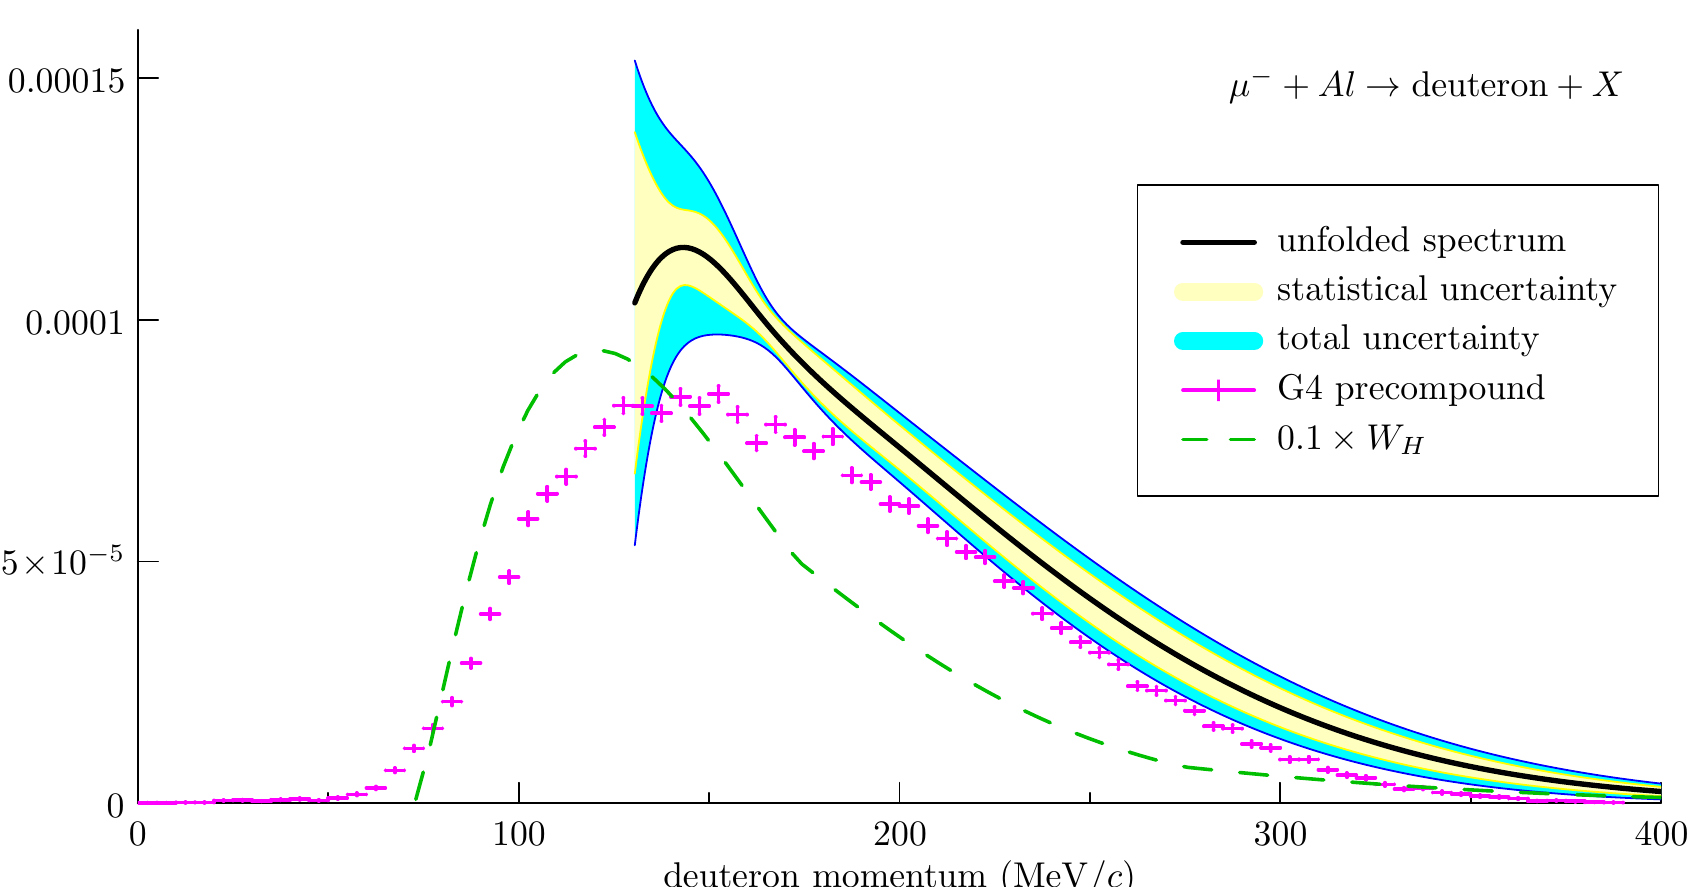

The data file committed next to this chart (first rows):
Y(X), created by Plot Digitizer, 2.6.8
Date: 2/2/20, 12:15:22 PM
34
X, Y
130.4, 0.0001034, 
133, 0.0001082, 
135.9, 0.0001117, 
140.3, 0.0001144, 
145, 0.0001148, 
149.2, 0.000113, 
154.5, 0.0001097, 
159.2, 0.0001049, 
165, 9.93103e-05, 
170, 9.47586e-05, 
176.8, 8.93793e-05, 
185.2, 8.33793e-05, 
193.8, 7.69655e-05, 
202.5, 7.22069e-05, 
210.9, 6.66207e-05, 
218.5, 6.14483e-05, 
227.9, 5.56552e-05, 
235.8, 5.04828e-05, 
245, 4.46897e-05, 
255.2, 3.93103e-05, 
264.9, 3.45517e-05, 
275.9, 2.91724e-05, 
284.6, 2.52414e-05, 
295.3, 2.13103e-05, 
304.5, 1.80000e-05, 
314.5, 1.51034e-05, 
325.5, 1.24138e-05, 
335.7, 9.93103e-06, 
347, 7.86207e-06, 
360.4, 6.00000e-06, 
371.7, 4.34483e-06, 
382.2, 3.51724e-06, 
390, 3.10345e-06, 
399.2, 2.48276e-06, 
